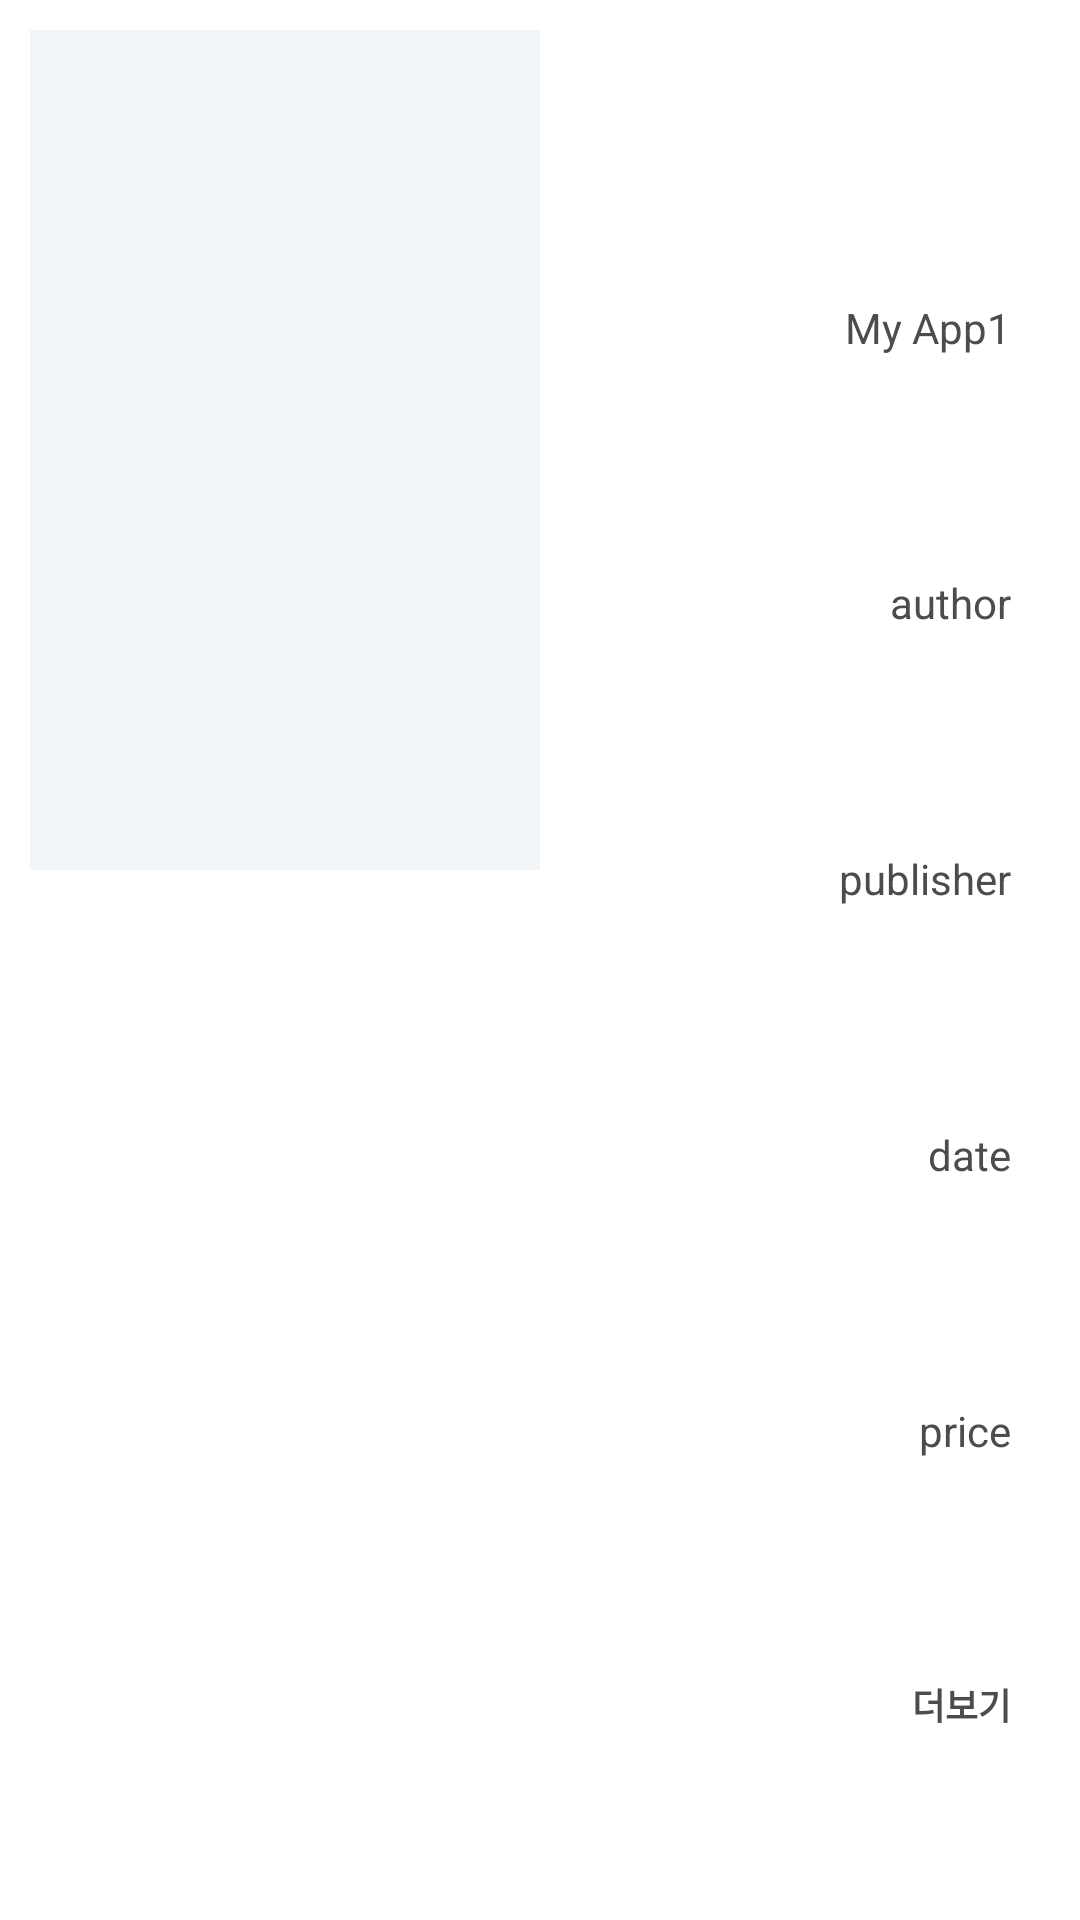

Layout XML and referenced resources for this Android screen:
<!-- AndroidManifest.xml: application theme Theme.MyApp1 -->
<!-- res/layout/book_details.xml -->
<?xml version="1.0" encoding="utf-8"?>
<LinearLayout
    xmlns:android="http://schemas.android.com/apk/res/android"
    xmlns:app="http://schemas.android.com/apk/res-auto"

    android:layout_width="match_parent"
    android:layout_height="wrap_content"
    android:layout_rowWeight="2"
    android:layout_columnWeight="1"
    android:layout_weight="1"
    android:background="#FFFFFF"
    android:orientation="horizontal"
    android:padding="10dp"
    android:weightSum="4"
    app:layout_constraintBottom_toBottomOf="parent"
    app:layout_constraintEnd_toEndOf="parent"
    app:layout_constraintHorizontal_weight="1"
    app:layout_constraintStart_toStartOf="parent"
    app:layout_constraintTop_toTopOf="parent"
    app:layout_constraintVertical_weight="1">

    <ImageView
        android:id="@+id/bookDetailImage"
        android:layout_width="match_parent"
        android:layout_height="280dp"
        android:layout_weight="2"
        android:background="#f1f5f8"
        android:contentDescription="image"
        android:paddingLeft="10dp"
        android:paddingTop="10dp"
        android:paddingRight="10dp"
        android:paddingBottom="10dp"
        app:srcCompat="@drawable/harry_potter" />

    <LinearLayout
        android:layout_width="match_parent"
        android:layout_height="match_parent"
        android:layout_weight="2"
        android:orientation="vertical"
        android:paddingLeft="10dp"
        android:paddingTop="20dp"
        android:paddingRight="10dp"
        android:paddingBottom="50dp"
        android:weightSum="6">

        <TextView
            android:id="@+id/bookDetailTItle"
            android:layout_width="match_parent"
            android:layout_height="wrap_content"
            android:layout_weight="1"
            android:background="@drawable/book_ripple_effect"
            android:clickable="true"
            android:gravity="bottom|end"
            android:padding="3dp"
            android:text="@string/app_name"
            android:textColor="#4c4c4c"
            android:textSize="14sp" />

        <TextView
            android:id="@+id/bookDetailAuthor"
            android:layout_width="match_parent"
            android:layout_height="wrap_content"
            android:layout_weight="1"
            android:background="@drawable/book_ripple_effect"
            android:clickable="true"
            android:gravity="bottom|end"
            android:padding="3dp"
            android:text="author"
            android:textColor="#4c4c4c"
            android:textSize="14sp" />

        <TextView
            android:id="@+id/bookDetailPublisher"
            android:layout_width="match_parent"
            android:layout_height="wrap_content"
            android:layout_weight="1"
            android:background="@drawable/book_ripple_effect"
            android:clickable="true"
            android:gravity="bottom|end"
            android:padding="3dp"
            android:text="publisher"
            android:textColor="#4c4c4c"
            android:textSize="14sp" />

        <TextView
            android:id="@+id/bookDetailDate"
            android:layout_width="match_parent"
            android:layout_height="wrap_content"
            android:layout_weight="1"
            android:background="@drawable/book_ripple_effect"
            android:clickable="true"
            android:gravity="bottom|end"
            android:padding="3dp"
            android:text="date"
            android:textColor="#4c4c4c"
            android:textSize="14sp" />

        <TextView
            android:id="@+id/bookDetailPrice"
            android:layout_width="match_parent"
            android:layout_height="wrap_content"
            android:layout_weight="1"
            android:background="@drawable/book_ripple_effect"
            android:clickable="true"
            android:gravity="bottom|end"
            android:padding="3dp"
            android:text="price"
            android:textColor="#4c4c4c"
            android:textSize="14sp" />

        <TextView
            android:id="@+id/moreInfo"
            android:layout_width="match_parent"
            android:layout_height="wrap_content"
            android:layout_weight="1"
            android:background="@drawable/book_ripple_effect"
            android:elevation="1dp"
            android:gravity="bottom|end"
            android:padding="3dp"
            android:text="더보기"
            android:textColor="#4c4c4c"
            android:textSize="12sp"
            android:textStyle="bold" />
    </LinearLayout>
</LinearLayout>
<!-- resources referenced by this layout -->
<resources>
  <!-- drawable book_ripple_effect (drawable) -->
  <?xml version="1.0" encoding="utf-8"?>
  <ripple xmlns:android="http://schemas.android.com/apk/res/android"
  android:color="#D3D3D3"
      >
      <item android:id="@android:id/mask"
          android:width="400dp">
  
          <shape android:shape="rectangle">
              <solid android:color="#D3D3D3"/>
              <corners android:radius="0dp"/>
          </shape>
      </item>
  </ripple>
  <string name="app_name">My App1</string>
  <style name="Theme.MyApp1" parent="Theme.MaterialComponents.Light.NoActionBar">
          
          <item name="colorPrimary">@color/purple_500</item>
          <item name="colorPrimaryVariant">@color/purple_700</item>
          <item name="colorOnPrimary">@color/white</item>
          
          <item name="colorSecondary">@color/teal_200</item>
          <item name="colorSecondaryVariant">@color/teal_700</item>
          <item name="colorOnSecondary">@color/black</item>
          
          <item name="android:statusBarColor" tools:targetApi="l">?attr/colorOnSecondary</item>
          
          <item name="titleTextColor">@color/white</item>
  
      </style>
  <color name="purple_500">#FF6200EE</color>
  <color name="purple_700">#FF3700B3</color>
  <color name="white">#FFFFFFFF</color>
  <color name="teal_200">#FF03DAC5</color>
  <color name="teal_700">#FF018786</color>
  <color name="black">#FF000000</color>
</resources>
